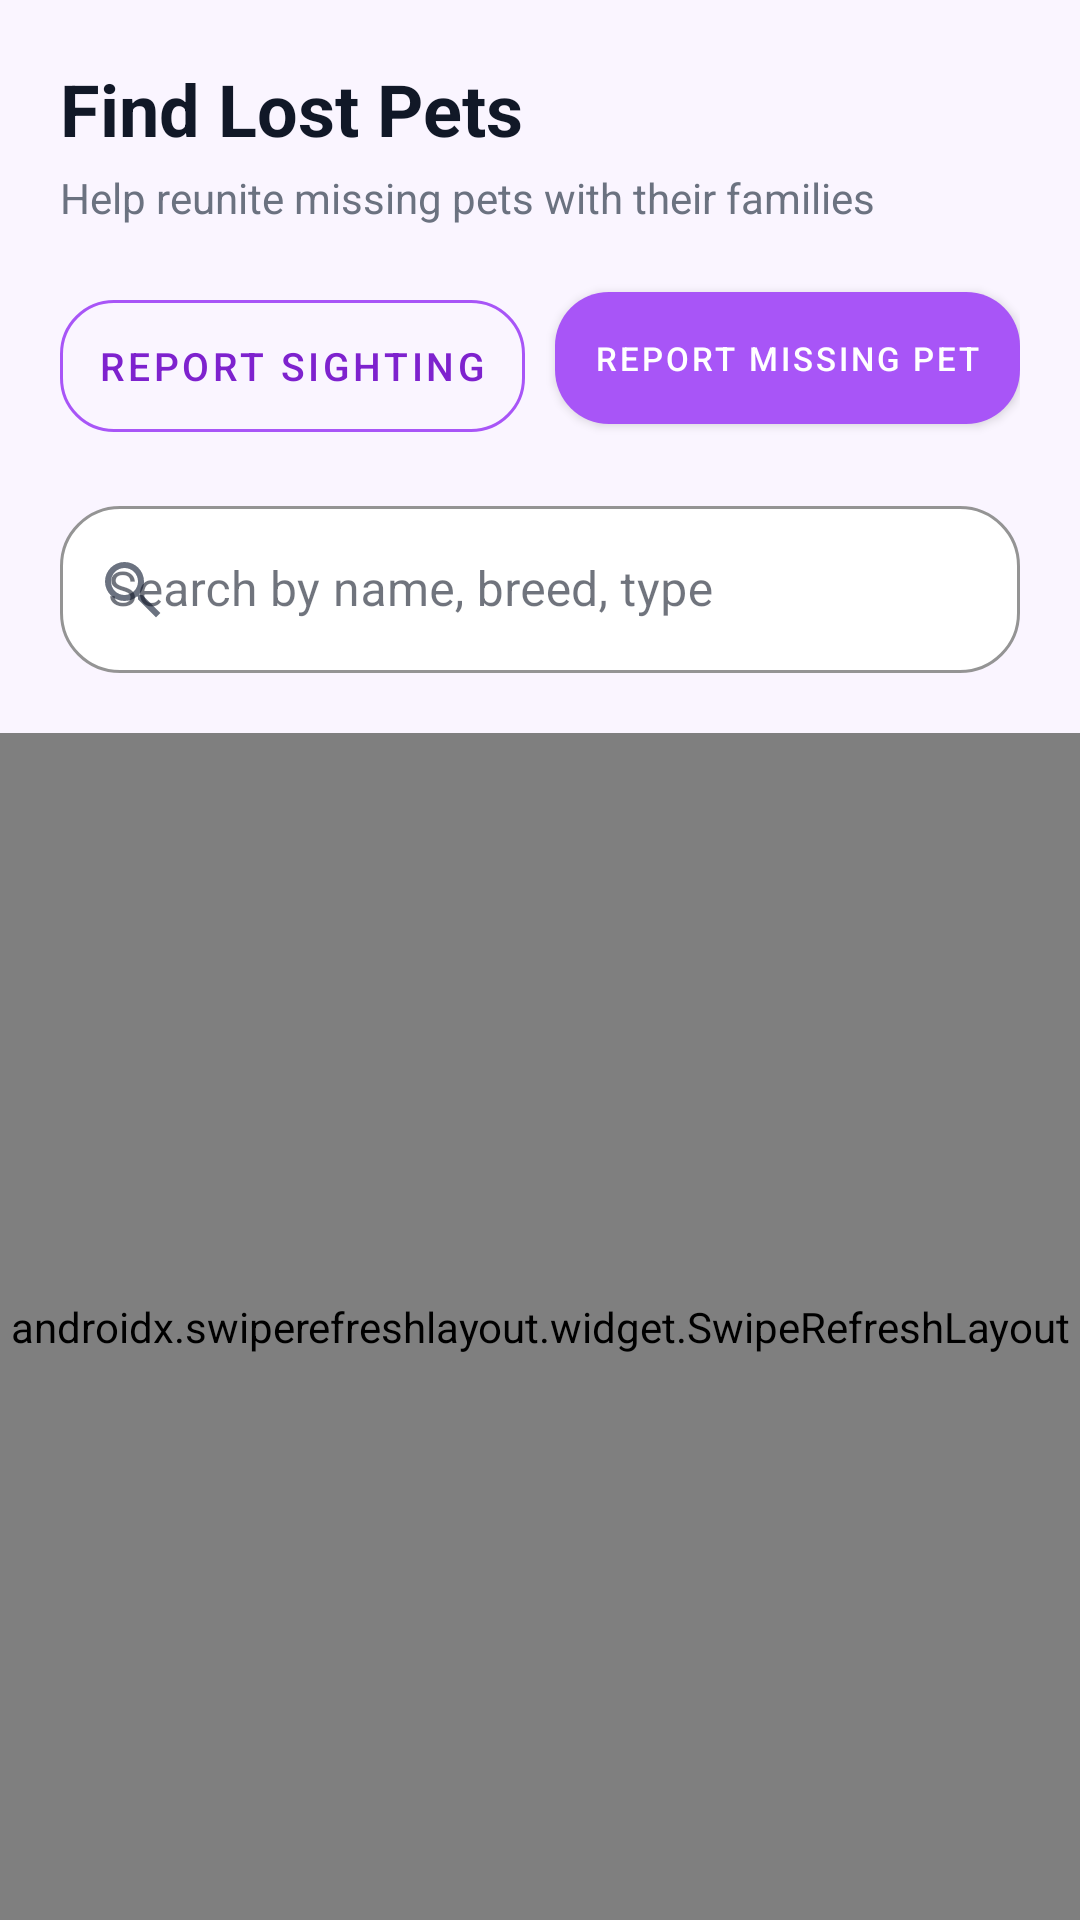

Produce the Android XML layout that renders to this screen, including the resource entries it uses.
<!-- AndroidManifest.xml: application theme Theme.AnimalBase -->
<!-- res/layout/fragment_missing_pets.xml -->
<?xml version="1.0" encoding="utf-8"?>
<LinearLayout xmlns:android="http://schemas.android.com/apk/res/android"
    xmlns:app="http://schemas.android.com/apk/res-auto"
    android:layout_width="match_parent"
    android:layout_height="match_parent"
    android:background="@color/background"
    android:orientation="vertical">

    <LinearLayout
        android:layout_width="match_parent"
        android:layout_height="wrap_content"
        android:orientation="vertical"
        android:padding="20dp">

        <TextView
            android:layout_width="wrap_content"
            android:layout_height="wrap_content"
            android:text="Find Lost Pets"
            android:textColor="@color/text_primary"
            android:textSize="24sp"
            android:textStyle="bold" />

        <TextView
            android:layout_width="wrap_content"
            android:layout_height="wrap_content"
            android:layout_marginTop="4dp"
            android:text="Help reunite missing pets with their families"
            android:textColor="@color/text_secondary"
            android:textSize="14sp" />

        <LinearLayout
            android:layout_width="match_parent"
            android:layout_height="wrap_content"
            android:layout_marginTop="16dp"
            android:orientation="horizontal">

            <com.google.android.material.button.MaterialButton
                android:id="@+id/btnReportSighting"
                style="@style/Widget.AnimalBase.Button.Outline"
                android:layout_width="0dp"
                android:layout_height="56dp"
                android:layout_weight="1"
                android:maxLines="1"
                android:paddingStart="8dp"
                android:paddingEnd="8dp"
                android:text="Report Sighting"
                app:autoSizeMaxTextSize="13sp"
                app:autoSizeMinTextSize="11sp"
                app:autoSizeStepGranularity="1sp"
                app:autoSizeTextType="uniform" />

            <com.google.android.material.button.MaterialButton
                android:id="@+id/btnReportMissing"
                style="@style/Widget.AnimalBase.Button"
                android:layout_width="0dp"
                android:layout_height="56dp"
                android:layout_marginStart="10dp"
                android:layout_weight="1"
                android:maxLines="1"
                android:paddingStart="8dp"
                android:paddingEnd="8dp"
                android:text="Report Missing Pet"
                app:autoSizeMaxTextSize="13sp"
                app:autoSizeMinTextSize="11sp"
                app:autoSizeStepGranularity="1sp"
                app:autoSizeTextType="uniform" />
        </LinearLayout>

        <com.google.android.material.textfield.TextInputLayout
            android:id="@+id/tilSearch"
            style="@style/Widget.AnimalBase.SearchInput"
            android:layout_width="match_parent"
            android:layout_height="wrap_content"
            android:layout_marginTop="16dp"
            android:hint="Search by name, breed, type"
            app:endIconCheckable="false"
            app:endIconContentDescription="@string/clear_search"
            app:endIconDrawable="@drawable/ic_close"
            app:endIconMode="custom"
            app:startIconDrawable="@drawable/ic_search">

            <com.google.android.material.textfield.TextInputEditText
                android:id="@+id/etSearch"
                android:layout_width="match_parent"
                android:layout_height="wrap_content"
                android:maxLines="1"
                android:inputType="text" />
        </com.google.android.material.textfield.TextInputLayout>
    </LinearLayout>

    <androidx.swiperefreshlayout.widget.SwipeRefreshLayout
        android:id="@+id/swipeRefresh"
        android:layout_width="match_parent"
        android:layout_height="0dp"
        android:layout_weight="1">

        <FrameLayout
            android:layout_width="match_parent"
            android:layout_height="match_parent">

            <androidx.recyclerview.widget.RecyclerView
                android:id="@+id/rvMissingPets"
                android:layout_width="match_parent"
                android:layout_height="match_parent"
                android:clipToPadding="false"
                android:paddingStart="20dp"
                android:paddingTop="4dp"
                android:paddingEnd="20dp"
                android:paddingBottom="24dp" />

            <ProgressBar
                android:id="@+id/progressBar"
                android:layout_width="wrap_content"
                android:layout_height="wrap_content"
                android:layout_gravity="center"
                android:visibility="gone" />

            <LinearLayout
                android:id="@+id/emptyState"
                android:layout_width="wrap_content"
                android:layout_height="wrap_content"
                android:layout_gravity="center"
                android:gravity="center"
                android:orientation="vertical"
                android:visibility="gone">

                <TextView
                    android:layout_width="wrap_content"
                    android:layout_height="wrap_content"
                    android:text="No missing pets found"
                    android:textColor="@color/text_primary"
                    android:textSize="18sp"
                    android:textStyle="bold" />

                <TextView
                    android:layout_width="wrap_content"
                    android:layout_height="wrap_content"
                    android:layout_marginTop="6dp"
                    android:text="Try adjusting your search or be the first to report one."
                    android:textColor="@color/text_secondary"
                    android:textSize="13sp" />
            </LinearLayout>
        </FrameLayout>
    </androidx.swiperefreshlayout.widget.SwipeRefreshLayout>
</LinearLayout>
<!-- resources referenced by this layout -->
<resources>
  <color name="background">#FAF5FF</color>
  <color name="text_primary">#111827</color>
  <color name="text_secondary">#6B7280</color>
  <!-- drawable ic_search (drawable) -->
  <vector xmlns:android="http://schemas.android.com/apk/res/android"
      android:width="24dp"
      android:height="24dp"
      android:viewportWidth="24"
      android:viewportHeight="24">
      <path
          android:fillColor="#000000"
          android:pathData="M15.5,14h-0.79l-0.28,-0.27A6.47,6.47 0 0,0 16,9.5 6.5,6.5 0 1,0 9.5,16c1.61,0 3.09,-0.59 4.23,-1.57l0.27,0.28v0.79L20,21.49 21.49,20l-5.99,-6zM9.5,14C7.01,14 5,11.99 5,9.5S7.01,5 9.5,5 14,7.01 14,9.5 11.99,14 9.5,14z" />
  </vector>
  <string name="clear_search">Clear search</string>
  <style name="Widget.AnimalBase.Button" parent="Widget.MaterialComponents.Button">
          <item name="android:textColor">@color/text_on_primary</item>
          <item name="android:textSize">15sp</item>
          <item name="cornerRadius">18dp</item>
          <item name="android:paddingTop">14dp</item>
          <item name="android:paddingBottom">14dp</item>
          <item name="backgroundTint">@color/primary</item>
          <item name="rippleColor">@color/ripple</item>
          <item name="elevation">0dp</item>
      </style>
  <style name="Widget.AnimalBase.Button.Outline" parent="Widget.MaterialComponents.Button.OutlinedButton">
          <item name="android:textColor">@color/primary_dark</item>
          <item name="strokeColor">@color/primary</item>
          <item name="cornerRadius">18dp</item>
          <item name="strokeWidth">1dp</item>
      </style>
  <style name="Widget.AnimalBase.SearchInput" parent="Widget.MaterialComponents.TextInputLayout.OutlinedBox">
          <item name="boxBackgroundMode">outline</item>
          <item name="boxBackgroundColor">@color/surface</item>
          <item name="boxStrokeColor">@color/divider</item>
          <item name="boxStrokeWidth">1dp</item>
          <item name="boxStrokeWidthFocused">2dp</item>
          <item name="hintTextColor">@color/text_secondary</item>
          <item name="startIconTint">@color/text_secondary</item>
          <item name="endIconTint">@color/text_secondary</item>
          <item name="boxCornerRadiusTopStart">20dp</item>
          <item name="boxCornerRadiusTopEnd">20dp</item>
          <item name="boxCornerRadiusBottomStart">20dp</item>
          <item name="boxCornerRadiusBottomEnd">20dp</item>
      </style>
  <style name="Theme.AnimalBase" parent="Theme.MaterialComponents.Light.NoActionBar">
          <item name="colorPrimary">@color/primary</item>
          <item name="colorPrimaryVariant">@color/primary_dark</item>
          <item name="colorOnPrimary">@color/text_on_primary</item>
          <item name="colorSecondary">@color/secondary</item>
          <item name="colorSecondaryVariant">@color/secondary_dark</item>
          <item name="colorOnSecondary">@color/text_on_primary</item>
          <item name="android:colorBackground">@color/background</item>
          <item name="colorSurface">@color/surface</item>
          <item name="colorOnSurface">@color/text_primary</item>
          <item name="colorError">@color/error</item>
          <item name="android:statusBarColor">@color/background</item>
          <item name="android:navigationBarColor">@color/surface</item>
          <item name="android:windowLightStatusBar">true</item>
      </style>
  <color name="text_on_primary">#FFFFFF</color>
  <color name="primary">#A855F7</color>
  <color name="ripple">#1AA855F7</color>
  <color name="primary_dark">#7E22CE</color>
  <color name="surface">#FFFFFF</color>
  <color name="divider">#E9D5FF</color>
  <color name="secondary">#C084FC</color>
  <color name="secondary_dark">#6B21A8</color>
  <color name="error">#DC2626</color>
</resources>
